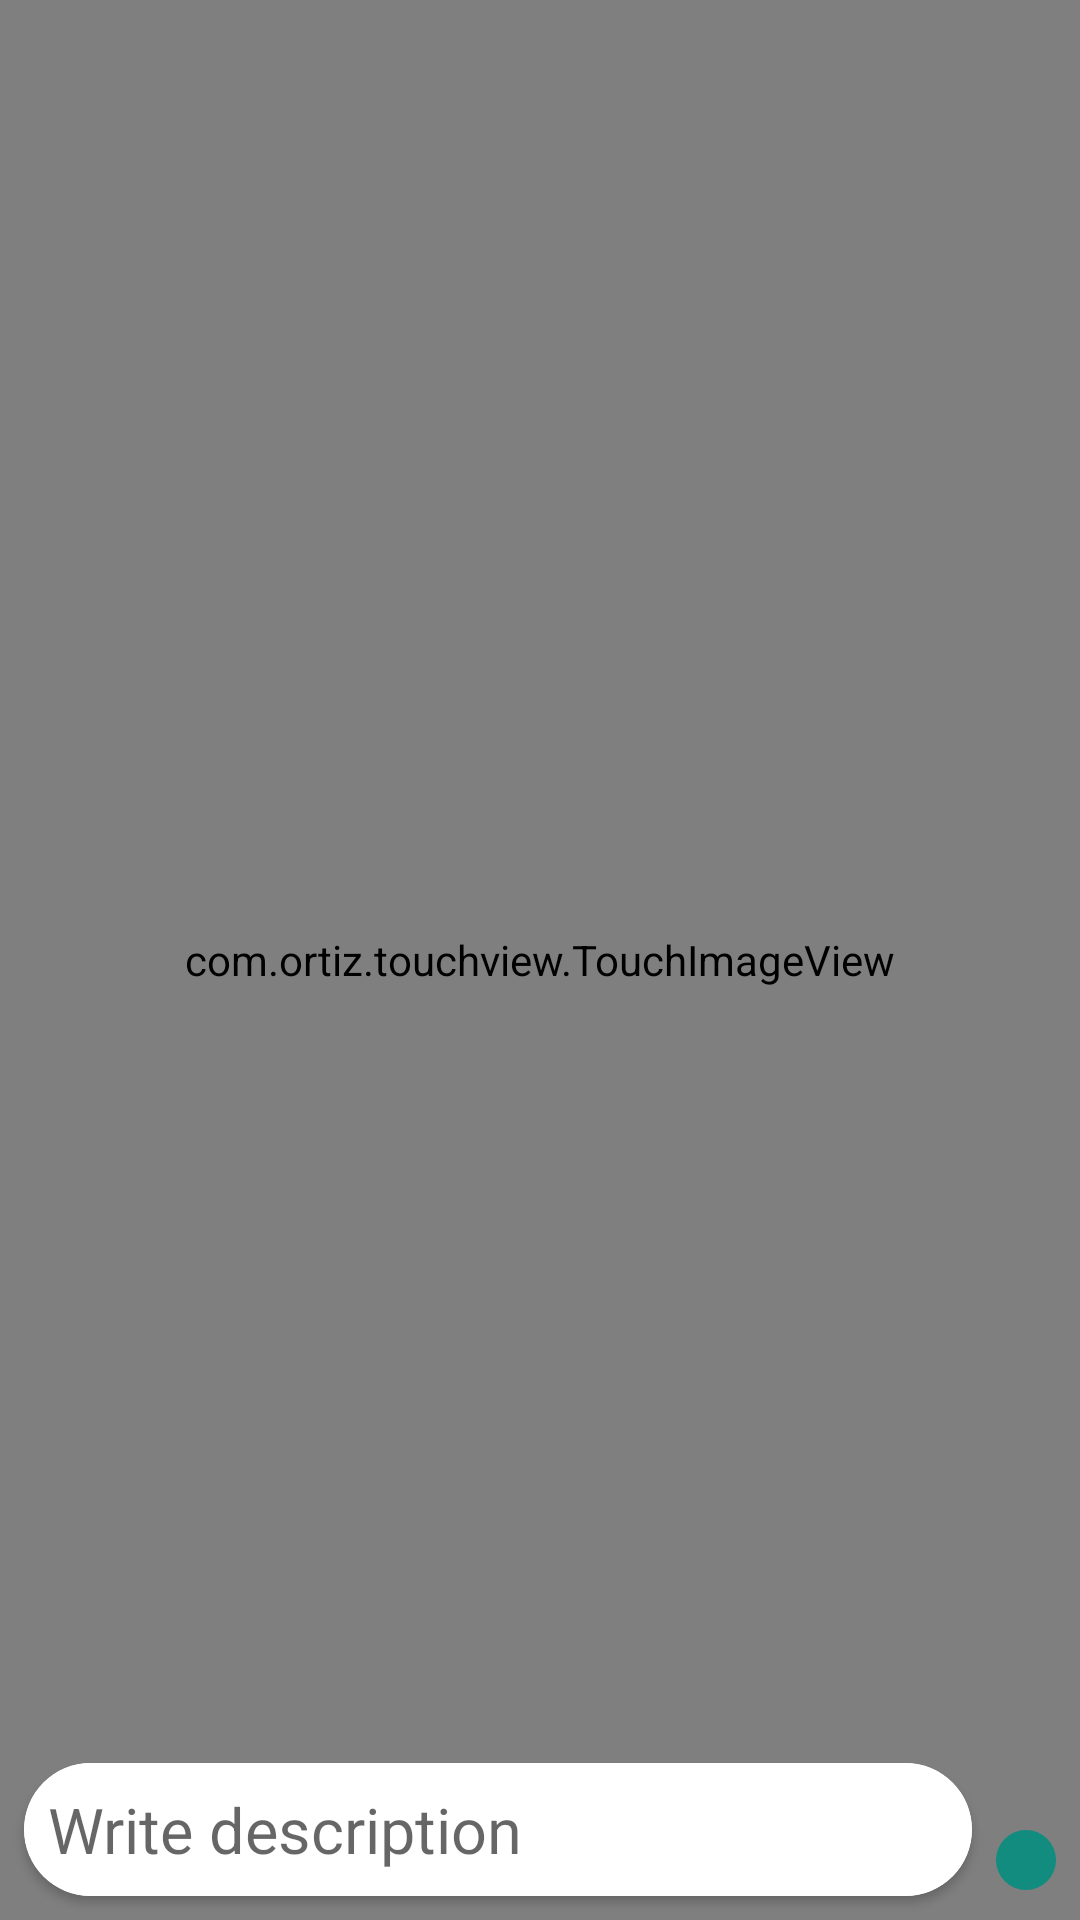

This screen was rendered from an Android layout file. Write that file and the resources it references.
<!-- AndroidManifest.xml: activity theme imagePostTheme -->
<!-- res/layout/activity_create_image.xml -->
<?xml version="1.0" encoding="utf-8"?>
<androidx.constraintlayout.widget.ConstraintLayout xmlns:android="http://schemas.android.com/apk/res/android"
    xmlns:app="http://schemas.android.com/apk/res-auto"
    xmlns:tools="http://schemas.android.com/tools"
    android:layout_width="match_parent"
    android:layout_height="match_parent"
    android:background="@color/black"
    tools:context=".CreateImageActivity">


    <com.ortiz.touchview.TouchImageView
        android:id="@+id/selected_img"
        android:layout_width="match_parent"
        android:layout_height="0dp"
        android:background="@color/black"
        app:layout_constraintBottom_toBottomOf="parent"
        app:layout_constraintTop_toTopOf="parent"
        app:layout_constraintVertical_bias="0.0"
        tools:srcCompat="@tools:sample/backgrounds/scenic" />

    <ImageView
        android:layout_width="wrap_content"
        android:layout_height="wrap_content"
        android:id="@+id/upload_post_btn"
        app:layout_constraintRight_toRightOf="parent"
        app:layout_constraintBottom_toBottomOf="parent"
        android:src="@drawable/ic_baseline_send_24"
        android:background="@drawable/teal_200_circle_shape"
        app:tint="@color/white"
        android:padding="10dp"
        android:layout_marginEnd="8dp"
        android:layout_marginBottom="10dp"
        android:text="Post"/>


    <com.google.android.material.card.MaterialCardView
        android:layout_width="0dp"
        android:layout_height="wrap_content"
        app:layout_constraintLeft_toLeftOf="parent"
        app:layout_constraintRight_toLeftOf="@id/upload_post_btn"
        app:layout_constraintBottom_toBottomOf="parent"
        android:layout_marginBottom="8dp"
        android:layout_marginHorizontal="8dp"
        app:cardCornerRadius="30dp">

        <EditText
            android:id="@+id/image_title"
            android:layout_width="match_parent"
            android:layout_height="wrap_content"
            android:maxHeight="150dp"
            android:background="@color/white"
            android:gravity="center_vertical"
            android:textColor="@color/black"
            android:padding="8dp"
            android:hint="Write description"
            android:textSize="21sp"/>

    </com.google.android.material.card.MaterialCardView>




</androidx.constraintlayout.widget.ConstraintLayout>
<!-- resources referenced by this layout -->
<resources>
  <color name="black">#FF000000</color>
  <color name="white">#FFFFFFFF</color>
  <!-- drawable teal_200_circle_shape (drawable) -->
  <?xml version="1.0" encoding="utf-8"?>
  <shape xmlns:android="http://schemas.android.com/apk/res/android"
      android:shape="oval"
      >
  
      <solid android:color="@color/whatsapp_teel_green"/>
  
  </shape>
  <style name="imagePostTheme" parent="Theme.AppCompat.Light.DarkActionBar">
  
          <item name="colorPrimary">@color/black</item>
          <item name="colorPrimaryVariant">@color/black</item>
          <item name="colorOnPrimary">@color/black</item>
          
  
  
      </style>
  <color name="whatsapp_teel_green">#128C7E</color>
</resources>
